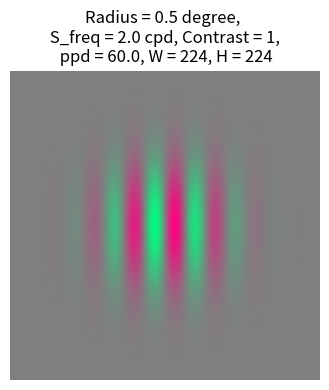

Here is the Python script that generated this plot:
import numpy as np
import matplotlib.pyplot as plt

Luminance_min = 1e-4

def generate_gabor_patch_rg(W, H, R, rho, O, C_b, contrast, ppd=64):
    C_b = 255 * C_b

    x = np.linspace(-W // 2, W // 2, W)
    y = np.linspace(-H // 2, H // 2, H)
    X, Y = np.meshgrid(x, y)

    theta = np.deg2rad(O)

    X_rot = X * np.cos(theta) + Y * np.sin(theta)
    Y_rot = -X * np.sin(theta) + Y * np.cos(theta)

    gaussian = np.exp(-0.5 * (X_rot ** 2 + Y_rot ** 2) / (ppd * R) ** 2)
    sinusoid = np.sin(2 * np.pi * rho * X_rot / ppd) * contrast * C_b
    gabor_r = gaussian * sinusoid + C_b
    gabor_g = gaussian * -sinusoid + C_b

    gabor_r[gabor_r < Luminance_min] = Luminance_min
    gabor_g[gabor_g < Luminance_min] = Luminance_min

    gabor = np.zeros((H, W, 3))
    gabor[..., 0] = gabor_r
    gabor[..., 1] = gabor_g
    gabor[..., 2] = C_b  # Blue channel remains at background luminance

    return gabor

def plot_gabor(gabor):
    """
    Plot the Gabor stimulus.

    Parameters:
    gabor (numpy.ndarray): The Gabor stimulus to plot
    """
    plt.figure(figsize=(4,4))
    plt.imshow(gabor.astype(np.uint8), extent=(-W // 2, W // 2, -H // 2, H // 2))
    plt.title(f'Radius = {R} degree, \n S_freq = {rho} cpd, Contrast = {contrast}, \n ppd = {ppd}, W = {W}, H = {H}')
    plt.axis('off')
    plt.tight_layout()
    plt.show()

if __name__ == '__main__':
    scale_k1 = 1
    scale_k2 = 1

    # 示例参数
    W = 224 * scale_k2  # Width of the canvas (pixels)
    H = 224 * scale_k2  # Height of the canvas (pixels)
    R = 0.5 * scale_k1 * scale_k2  # Radius of the Gabor stimulus (degrees)
    rho = 2 / scale_k1 / scale_k2  # Spatial frequency of the Gabor stimulus (cycles per degree)
    O = 0  # Orientation of the Gabor stimulus (degrees)
    C_b = 0.5  # Luminance of the background
    contrast = 1  # Contrast of the gabor
    ppd = 60 / scale_k1

    gabor_stimulus = generate_gabor_patch_rg(W, H, R, rho, O, C_b, contrast, ppd)
    plot_gabor(gabor_stimulus)
